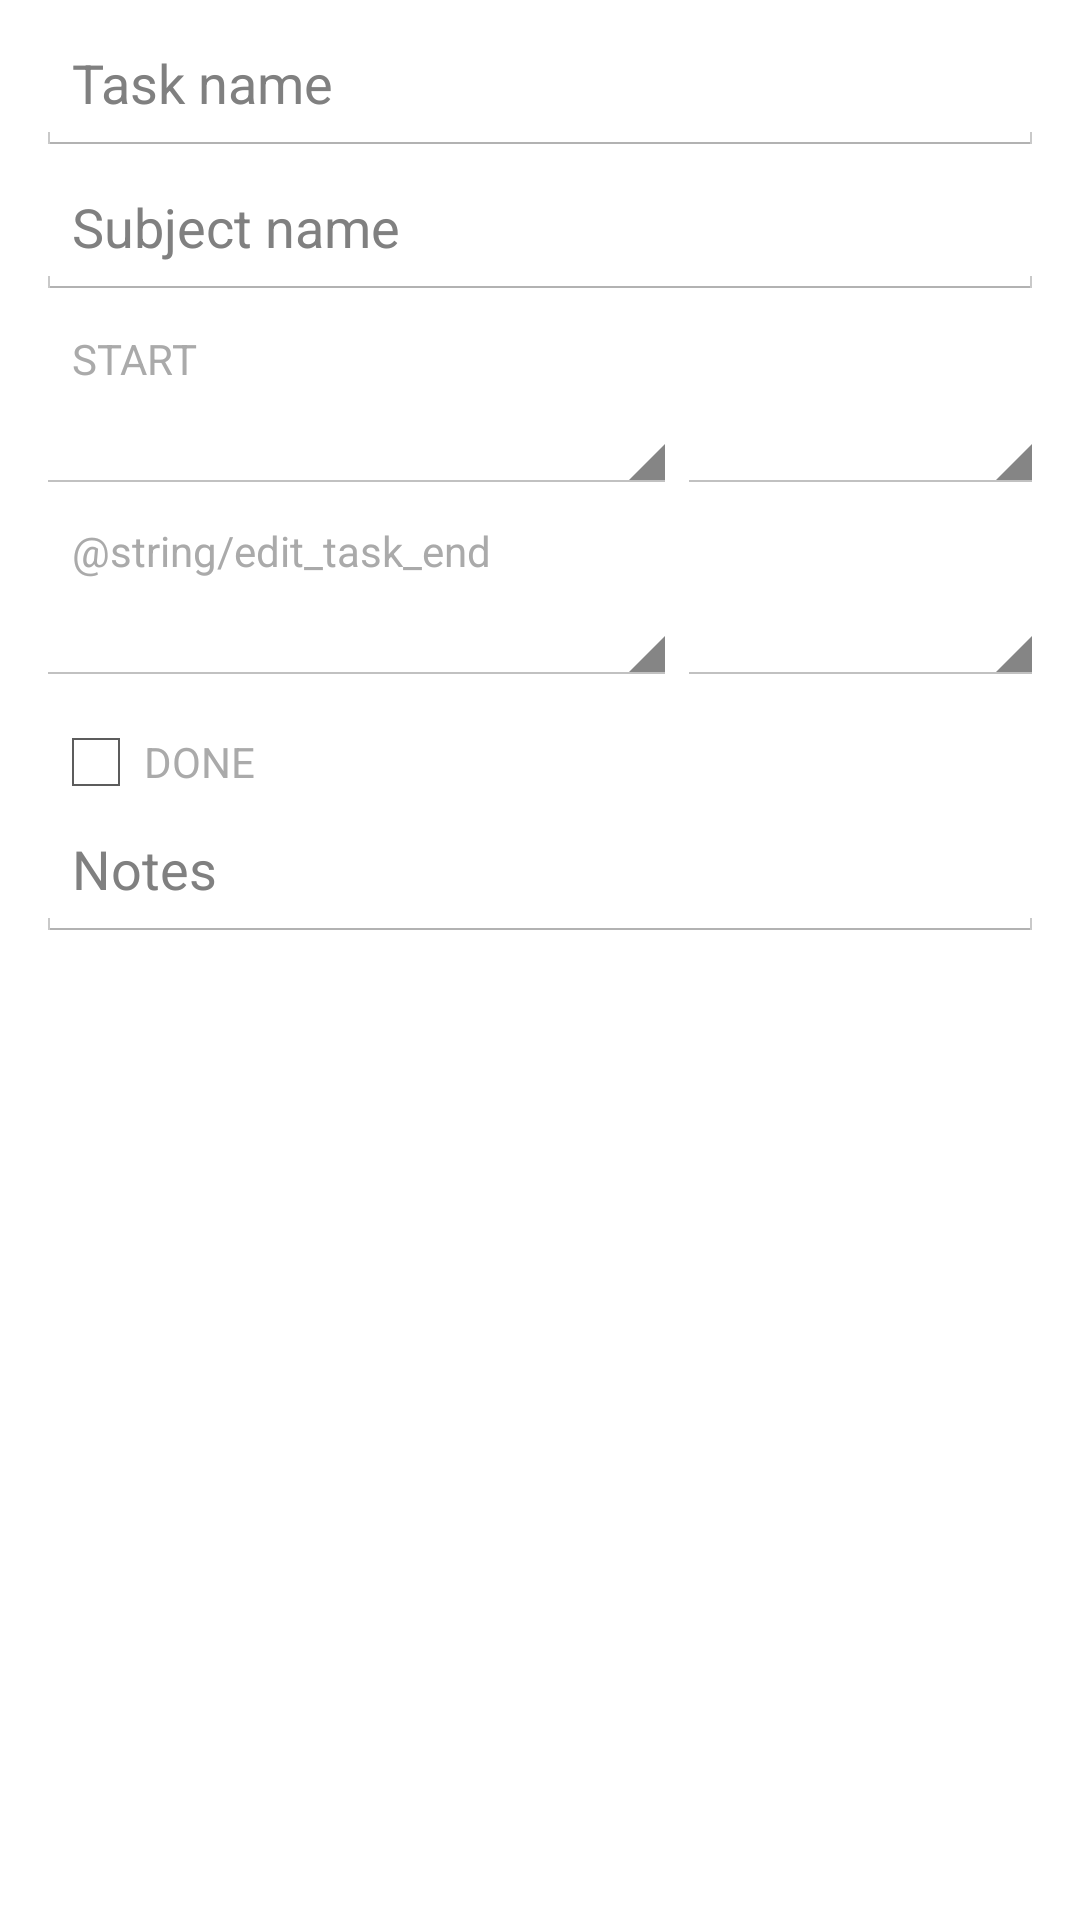

Layout XML and referenced resources for this Android screen:
<!-- AndroidManifest.xml: application theme android:Theme.Holo.Light -->
<!-- res/layout/activity_edit_task.xml -->
<ScrollView xmlns:android="http://schemas.android.com/apk/res/android"
    xmlns:tools="http://schemas.android.com/tools"
    android:layout_width="match_parent"
    android:layout_height="match_parent"
    android:orientation="vertical"
    tools:context=".EditTaskActivity" >

    <LinearLayout
        style="@style/LayoutWithMedMargins"
        android:layout_width="match_parent"
        android:layout_height="wrap_content"
        android:orientation="vertical" >

        

        

        <EditText
            android:id="@+id/task_name"
            style="@style/TextAppearance.EditEvent_Value"
            android:layout_width="match_parent"
            android:layout_height="wrap_content"
            android:layout_marginTop="4dip"
            android:capitalize="sentences"
            android:focusable="true"
            android:hint="@string/hint_task_name"
            android:inputType="textAutoCorrect|textCapSentences"
            android:minHeight="48dip"
            android:singleLine="true" />

        

        <EditText
            android:id="@+id/subject_name"
            style="@style/TextAppearance.EditEvent_Value"
            android:layout_width="match_parent"
            android:layout_height="wrap_content"
            android:layout_marginBottom="10dip"
            android:capitalize="words"
            android:focusable="true"
            android:hint="@string/hint_subject_name"
            android:inputType="textAutoCorrect|textCapSentences|textCapWords"
            android:minHeight="48dip"
            android:singleLine="true" />

        

        <LinearLayout
            android:id="@+id/dates_row"
            android:layout_width="match_parent"
            android:layout_height="wrap_content"
            android:focusable="true"
            android:minHeight="48dip"
            android:orientation="vertical"
            android:visibility="gone" >

            <TextView
                android:id="@+id/dates_label"
                style="@style/TextAppearance.EditEvent_LabelSmall"
                android:layout_width="wrap_content"
                android:layout_height="wrap_content"
                android:layout_marginBottom="-8dip"
                android:text="@string/edit_task_start" />

            <TextView
                android:id="@+id/dates"
                style="@style/TextAppearance.EditEvent_Value"
                android:layout_width="wrap_content"
                android:layout_height="wrap_content"
                android:layout_marginLeft="12dp"
                android:layout_marginRight="12dp" />
        </LinearLayout>

        
        

        <LinearLayout
            android:id="@+id/start_row"
            android:layout_width="match_parent"
            android:layout_height="wrap_content"
            android:minHeight="64dip"
            android:orientation="vertical" >

            <TextView
                android:id="@+id/start_label"
                style="@style/TextAppearance.EditEvent_LabelSmall"
                android:layout_width="match_parent"
                android:layout_height="wrap_content"
                android:text="@string/edit_task_start" />

            <LinearLayout
                android:layout_width="match_parent"
                android:layout_height="wrap_content"
                android:layout_marginTop="-6dip"
                android:animateLayoutChanges="false"
                android:orientation="horizontal" >

                <Button
                    android:id="@+id/start_date"
                    style="@style/TextAppearance.EditEvent_SpinnerButton"
                    android:layout_width="0px"
                    android:layout_height="wrap_content"
                    android:layout_marginRight="0dp"
                    android:layout_weight="7"
                    android:paddingRight="4dp"
                    android:singleLine="true" />
                

                <Button
                    android:id="@+id/start_time"
                    style="@style/TextAppearance.EditEvent_SpinnerButton"
                    android:layout_width="0px"
                    android:layout_height="wrap_content"
                    android:layout_marginLeft="0dip"
                    android:layout_weight="4" />
                
            </LinearLayout>
        </LinearLayout>

        
        

        <LinearLayout
            android:id="@+id/end_row"
            android:layout_width="match_parent"
            android:layout_height="wrap_content"
            android:minHeight="64dip"
            android:orientation="vertical" >

            <TextView
                android:id="@+id/end_label"
                style="@style/TextAppearance.EditEvent_LabelSmall"
                android:layout_width="match_parent"
                android:layout_height="wrap_content"
                android:text="@string/edit_task_end" />

            <LinearLayout
                android:layout_width="match_parent"
                android:layout_height="wrap_content"
                android:layout_marginTop="-6dip"
                android:animateLayoutChanges="false"
                android:orientation="horizontal" >

                <Button
                    android:id="@+id/end_date"
                    style="@style/TextAppearance.EditEvent_SpinnerButton"
                    android:layout_width="0px"
                    android:layout_height="wrap_content"
                    android:layout_marginRight="0dp"
                    android:layout_weight="7"
                    android:paddingRight="4dp"
                    android:singleLine="true" />
                

                <Button
                    android:id="@+id/end_time"
                    style="@style/TextAppearance.EditEvent_SpinnerButton"
                    android:layout_width="0px"
                    android:layout_height="wrap_content"
                    android:layout_marginLeft="0dip"
                    android:layout_weight="4" />
                
            </LinearLayout>
        </LinearLayout>

        

        <LinearLayout
            android:id="@+id/done_row"
            android:layout_width="match_parent"
            android:layout_height="wrap_content"
            android:layout_marginTop="4dip"
            android:gravity="center_vertical"
            android:minHeight="24dip"
            android:orientation="horizontal" >

            <CheckBox
                android:id="@+id/is_done"
                android:layout_width="wrap_content"
                android:layout_height="match_parent"
                android:layout_gravity="center_vertical"
                android:layout_marginLeft="4dp"
                android:layout_marginRight="0dip"
                android:gravity="center_vertical" />
            

            <TextView
                android:id="@+id/is_done_label"
                style="@style/TextAppearance.EditEvent_Small"
                android:layout_width="0dip"
                android:layout_height="wrap_content"
                android:layout_gravity="center_vertical|left"
                android:layout_weight="1"
                android:gravity="center_vertical|left"
                android:text="@string/edit_task_is_done" />
        </LinearLayout>

        

        <LinearLayout
            android:id="@+id/notes_row"
            android:layout_width="match_parent"
            android:layout_height="wrap_content"
            android:layout_marginBottom="6dip"
            android:focusable="true"
            android:orientation="vertical" >

            <EditText
                android:id="@+id/notes"
                style="@style/TextAppearance.EditEvent_Value"
                android:layout_width="match_parent"
                android:layout_height="wrap_content"
                android:layout_gravity="bottom"
                android:capitalize="sentences"
                android:hint="@string/hint_task_notes"
                android:inputType="textAutoCorrect|textCapSentences|textMultiLine"
                android:minHeight="48dip" />
        </LinearLayout>
    </LinearLayout>

</ScrollView>
<!-- resources referenced by this layout -->
<resources>
  <string name="edit_task_is_done">DONE</string>
  <string name="edit_task_start">START</string>
  <string name="hint_subject_name">Subject name</string>
  <string name="hint_task_name">Task name</string>
  <string name="hint_task_notes">Notes</string>
  <style name="LayoutWithMedMargins">
          <item name="android:paddingLeft">12dp</item>
          <item name="android:paddingRight">12dp</item>
      </style>
  <style name="TextAppearance.EditEvent_LabelSmall" parent="TextAppearance.EditEvent_Small">
          <item name="android:minHeight">24dip</item>
          <item name="android:layout_width">144dip</item>
          <item name="android:layout_marginLeft">4dp</item>
          <item name="android:layout_marginRight">4dp</item>
          <item name="android:paddingLeft">8dip</item>
          <item name="android:paddingRight">8dip</item>
          <item name="android:layout_marginBottom">-12dip</item>
      </style>
  <style name="TextAppearance.EditEvent_Small">
          <item name="android:textAppearance">?android:attr/textAppearanceSmall</item>
          <item name="android:textSize">14sp</item>
          <item name="android:textColor">#FFAAAAAA</item>
          
          
      </style>
  <style name="TextAppearance.EditEvent_SpinnerButton" parent="TextAppearance.EditEvent_Spinner">
          <item name="android:paddingLeft">12dp</item>
          <item name="android:paddingRight">12dp</item>
      </style>
  <style name="TextAppearance.EditEvent_Value" parent="TextAppearance.EditEvent">
          <item name="android:gravity">center_vertical</item>
          <item name="android:layout_gravity">center_vertical</item>
      </style>
  <style name="TextAppearance.EditEvent_Spinner" parent="android:style/Widget.Holo.Light.Spinner">
          <item name="android:textSize">18sp</item>
          <item name="android:textColor">#FF333333</item>
      </style>
  <style name="TextAppearance.EditEvent">
          <item name="android:textAppearance">?android:attr/textAppearanceMedium</item>
          <item name="android:textSize">18sp</item>
          <item name="android:textColor">#FF333333</item>
      </style>
</resources>
